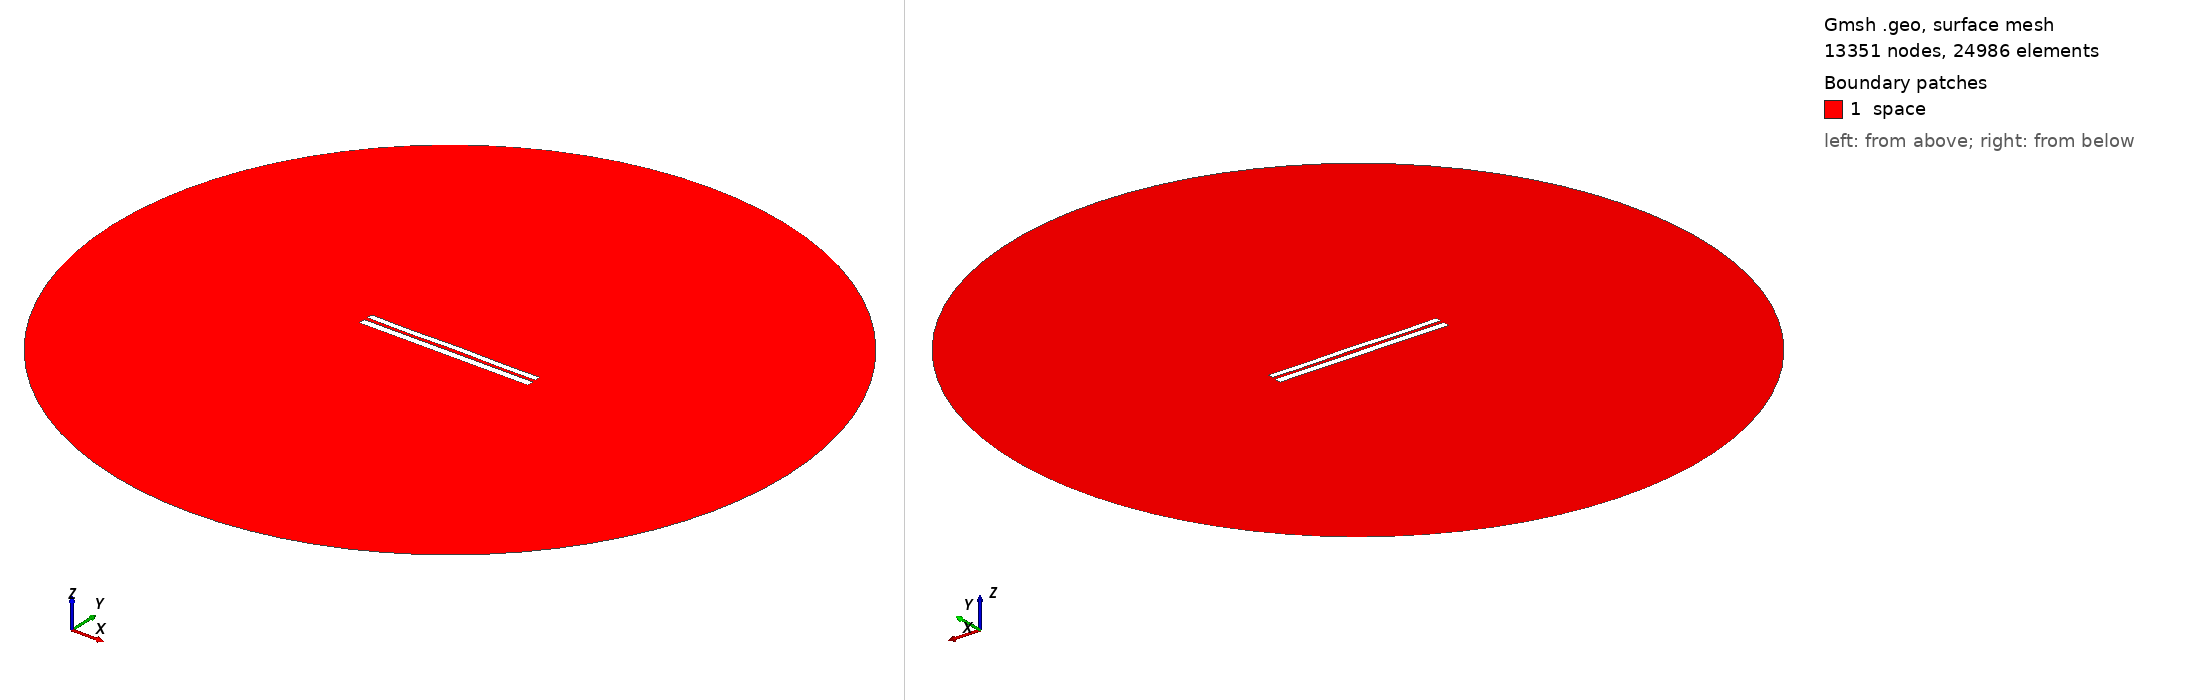

Gmsh geometry script, surface-meshed: 13351 nodes, 24986 surface elements. Boundary patches (legend numbers): 1 space. Left view from above one corner, right view from below the opposite corner. Legend entries are the model's physical surfaces. The drawing asked Gmsh for element sizes between 1% and 20% of the model's largest extent; the script's own settings can give other sizes.

=== 7556.geo (drawn) ===
//---------------------------------------
// Geometry kernel
//---------------------------------------

SetFactory("OpenCASCADE");



//---------------------------------------
// Parameters of the geometry
//---------------------------------------

// Overetch of the upper plate
overetch = 0.25;

// Distance between the plates
distance = 2.0;

// Discretization over the x axis (for the deformation)
nx = 50; 

// Length of the plate
L = 100 - overetch; 

// Number of modes
n = 4; 

// 1st mode coefficient
coeff(1) = -0.15;
beta(1) = 0.596864 * 3.1415926535 / L;

// 2nd mode coefficient
coeff(2) = 0.0;
beta(2) = 1.49418 * 3.1415926535 / L;

// 3rd mode coefficient
coeff(3) = -0.075;
beta(3) = 2.50025 * 3.1415926535 / L;

// 4th mode coefficient
coeff(4) = -0.15;
beta(4) = 3.49999 * 3.1415926535 / L;



//---------------------------------------
// Upper plate (deformed rectangle)
//---------------------------------------

// Coordiantes of the upper plate
xmin = -50;
xmax = 50 - overetch;

// Height of the upper plate
yheight = 4 - 2 * overetch;

// Indexes of the points
UpperID[] = {};
LowerID[] = {};
LeftID[] = {};
RightID[] = {};

// Point index
p = 1;

// Horizontal edges
For i In {1:nx}
    x = xmin + (i-1)*(xmax - xmin)/(nx-1);

    y_bottom = distance / 2 + overetch;
    For j In {1:n}
        C = (Cosh(beta(j)*L) + Cos(beta(j)*L)) / (Sinh(beta(j)*L) + Sin(beta(j)*L));
        y_bottom  = y_bottom + coeff(j) * (Cosh(beta(j)*(x+50)) - Cos(beta(j)*(x+50)) - C * (Sinh(beta(j)*(x+50)) - Sin(beta(j)*(x+50))));
    EndFor

    y_top = y_bottom + yheight;

    Point(p) = {x, y_top, 0, 1.0};
    UpperID[i] = p;
    p = p + 1;

    Point(p) = {x, y_bottom, 0, 1.0};
    LowerID[i] = p;
    p = p + 1;
EndFor

// Create point lists
UpperPts[] = {}; LowerPts[] = {};
For i In {1:nx}
  UpperPts[] += {UpperID[i]};
  LowerPts[] += {LowerID[i]};
EndFor

// Build splines
Spline(1) = {UpperPts[]};
Spline(2) = {LowerPts[]};
Line(3) = {LowerPts[nx-1], UpperPts[nx-1]};
Line(4) = {LowerPts[0], UpperPts[0]};

// Build the plane surface
Curve Loop(1) = {2, 3, -1, -4};
Plane Surface(1) = {1};



//---------------------------------------
// Lower plate (rectangle)
//---------------------------------------

// Vertices
Point(1001) = {-50, -1, 0, 1.0};
Point(1002) = { 50, -1, 0, 1.0};
Point(1003) = { 50,  -5, 0, 1.0};
Point(1004) = {-50,  -5, 0, 1.0};

// Edges
Line(5) = {1001, 1002};
Line(6) = {1002, 1003};
Line(7) = {1003, 1004};
Line(8) = {1004, 1001};

// Plane surface
Line Loop(2) = {5, 6, 7, 8};
Plane Surface(2) = {2}; 



//---------------------------------------
// Outer (fictious) boundary
//---------------------------------------

// Points
Point(1005) = {0, 0, 0};       // Center
Point(1006) = {200, 0, 0};     // Start point
Point(1007) = {0, 200, 0};     // 90 degrees
Point(1008) = {-200, 0, 0};    // 180 degrees
Point(1009) = {0, -200, 0};    // 270 degrees

// Circle arcs (each needs start, center, end)
Circle(9) = {1006, 1005, 1007};
Circle(10) = {1007, 1005, 1008};
Circle(11) = {1008, 1005, 1009};
Circle(12) = {1009, 1005, 1006};

// Plane surface for the entire domain
Curve Loop(3) = {9, 10, 11, 12};
Surface(3) = {3};

// Subtract the plates from the whole domain to obtain the actual domain where we want to solve the equations
BooleanDifference{ Surface{3}; Delete; }{ Surface{1}; Surface{2}; Delete; }




//---------------------------------------
// Transfinite Lines/Curves
//---------------------------------------

// Set the number of points on the boundaries
r = 7;

// Plates
Transfinite Curve {1, 2} = 50*r Using Progression 1;
Transfinite Curve {3, 4} = 2*r Using Progression 1;
Transfinite Line {5, 7} = 50*r Using Progression 1;
Transfinite Line {6, 8} = 2*r Using Progression 1;

// Outer boundary
Transfinite Line {9, 10, 11, 12} = 20 Using Progression 1;



//---------------------------------------
// Physical groups
//---------------------------------------                

// Physical curves (boundaries)
Physical Line("force_segment", 10) = {2};
Physical Line("upper_plate", 11) = {1, 3, 4};
Physical Line("lower_plate", 12) = {5, 6, 7, 8};
Physical Line("boundary", 20) = {9, 10, 11, 12};

// Physical Surfaces
Physical Surface("space", 30) = {3};



//---------------------------------------
// 6. Generate the Mesh
//---------------------------------------

// 2D mesh generation
Mesh 2;
